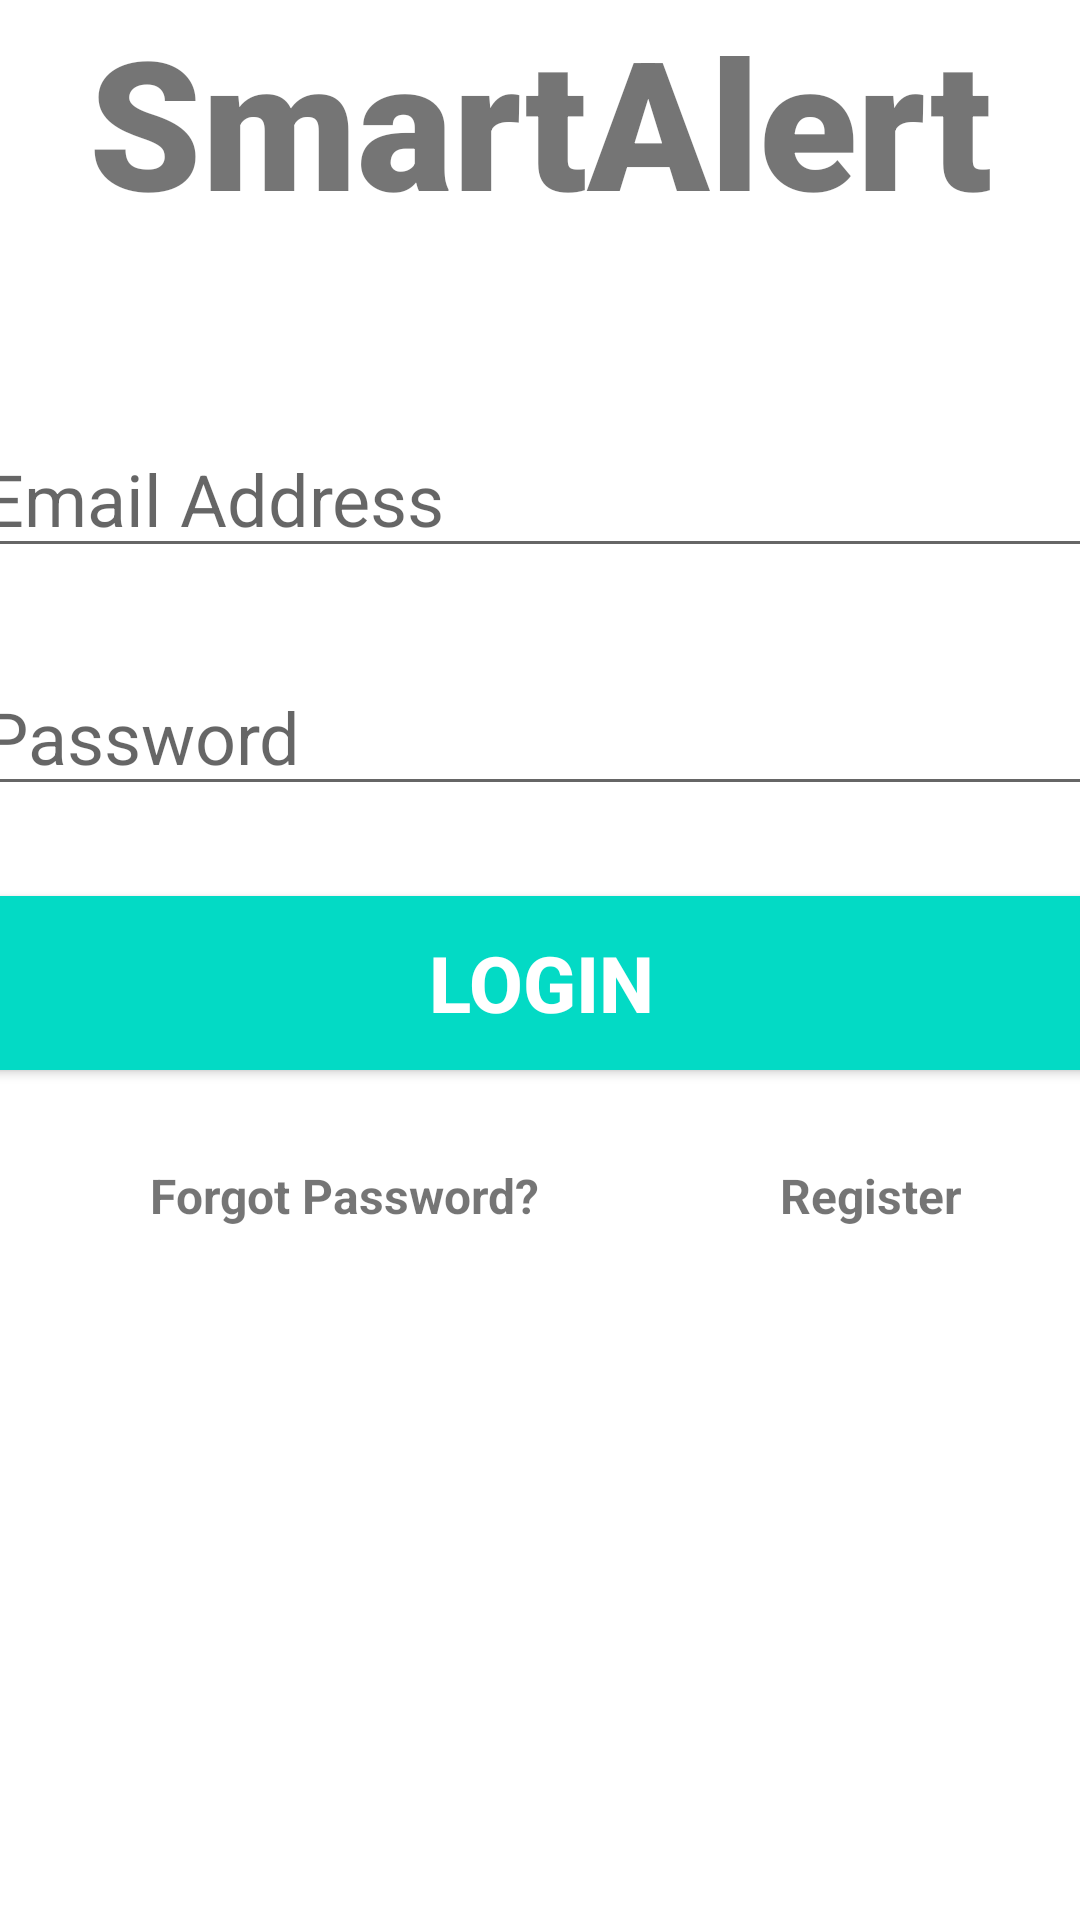

The Android layout XML behind this screen, and the referenced resources:
<!-- AndroidManifest.xml: application theme Theme.SmartAlert -->
<!-- res/layout/activity_main.xml -->
<?xml version="1.0" encoding="utf-8"?>
<androidx.constraintlayout.widget.ConstraintLayout xmlns:android="http://schemas.android.com/apk/res/android"
    xmlns:app="http://schemas.android.com/apk/res-auto"
    xmlns:tools="http://schemas.android.com/tools"
    android:layout_width="match_parent"
    android:layout_height="match_parent"
    tools:context=".MainActivity">

    <TextView
        android:id="@+id/banner"
        android:layout_width="match_parent"
        android:layout_height="wrap_content"
        android:text="SmartAlert"
        android:textSize="60sp"
        android:textAlignment="center"
        android:textStyle="bold"
        android:fontFamily="sans-serif-black"
        app:layout_constraintBaseline_toTopOf="parent"
        app:layout_constraintRight_toRightOf="parent"
        app:layout_constraintLeft_toLeftOf="parent"
        android:layout_marginTop="50dp"
        />

    <EditText
        android:id="@+id/email"
        android:layout_width="380dp"
        android:layout_height="wrap_content"
        android:layout_marginTop="60dp"
        android:ems="10"
        android:hint="Email Address"
        android:inputType="textEmailAddress"
        android:textSize="24sp"
        app:layout_constraintLeft_toLeftOf="parent"
        app:layout_constraintRight_toRightOf="parent"
        app:layout_constraintTop_toBottomOf="@+id/banner"
        />

    <EditText
        android:id="@+id/password"
        android:layout_width="380dp"
        android:layout_height="wrap_content"
        android:layout_marginTop="30dp"
        android:ems="10"
        android:hint="Password"
        android:inputType="textPassword"
        android:textSize="24sp"
        app:layout_constraintLeft_toLeftOf="parent"
        app:layout_constraintRight_toRightOf="parent"
        app:layout_constraintTop_toBottomOf="@+id/email"
        />

    <Button
        android:id="@+id/signIn"
        android:layout_width="380dp"
        android:layout_height="70dp"
        android:layout_marginTop="24dp"
        android:backgroundTint="#FF03DAC5"
        android:text="Login"
        android:textColor="#ffffff"
        android:textSize="26sp"
        android:textStyle="bold"
        app:layout_constraintLeft_toLeftOf="parent"
        app:layout_constraintRight_toRightOf="parent"
        app:layout_constraintTop_toBottomOf="@+id/password"
        />

    <TextView
        android:id="@+id/forgotPassword"
        android:layout_width="wrap_content"
        android:layout_height="wrap_content"
        android:text="Forgot Password?"
        android:textSize="16sp"
        android:textStyle="bold"
        app:layout_constraintTop_toBottomOf="@+id/signIn"
        app:layout_constraintLeft_toLeftOf="parent"
        android:layout_marginTop="25dp"
        android:layout_marginLeft="50dp"
        />

    <TextView
        android:id="@+id/register"
        android:layout_width="wrap_content"
        android:layout_height="wrap_content"
        android:text="Register"
        android:textSize="16sp"
        android:textStyle="bold"
        app:layout_constraintTop_toTopOf="@+id/forgotPassword"
        app:layout_constraintLeft_toRightOf="@id/forgotPassword"
        android:layout_marginLeft="80dp"
        />

    <ProgressBar
        android:id="@+id/progressBar"
        style="?android:attr/progressBarStyleLarge"
        android:layout_width="wrap_content"
        android:layout_height="wrap_content"
        android:layout_centerInParent="true"
        android:visibility="gone"
        tools:ignore="MissingConstraints"
        app:layout_constraintTop_toTopOf="parent"
        app:layout_constraintBottom_toBottomOf="parent"
        app:layout_constraintLeft_toLeftOf="parent"
        app:layout_constraintRight_toRightOf="parent"
        />


</androidx.constraintlayout.widget.ConstraintLayout>
<!-- resources referenced by this layout -->
<resources>
  <style name="Theme.SmartAlert" parent="Theme.MaterialComponents.DayNight.NoActionBar">
          
          <item name="colorPrimary">@color/teal_200</item>
          <item name="colorPrimaryVariant">@color/teal_200</item>
          <item name="colorOnPrimary">@color/white</item>
          
          <item name="colorSecondary">@color/teal_200</item>
          <item name="colorSecondaryVariant">@color/teal_700</item>
          <item name="colorOnSecondary">@color/black</item>
          
          <item name="android:statusBarColor">?attr/colorPrimaryVariant</item>
          
      </style>
  <!-- not gathered from this repository: default colours our renderer supplied (Android Studio template values) -->
  <color name="teal_200">#FF03DAC5</color>
  <color name="teal_700">#FF018786</color>
  <color name="black">#FF000000</color>
  <color name="white">#FFFFFFFF</color>
</resources>
